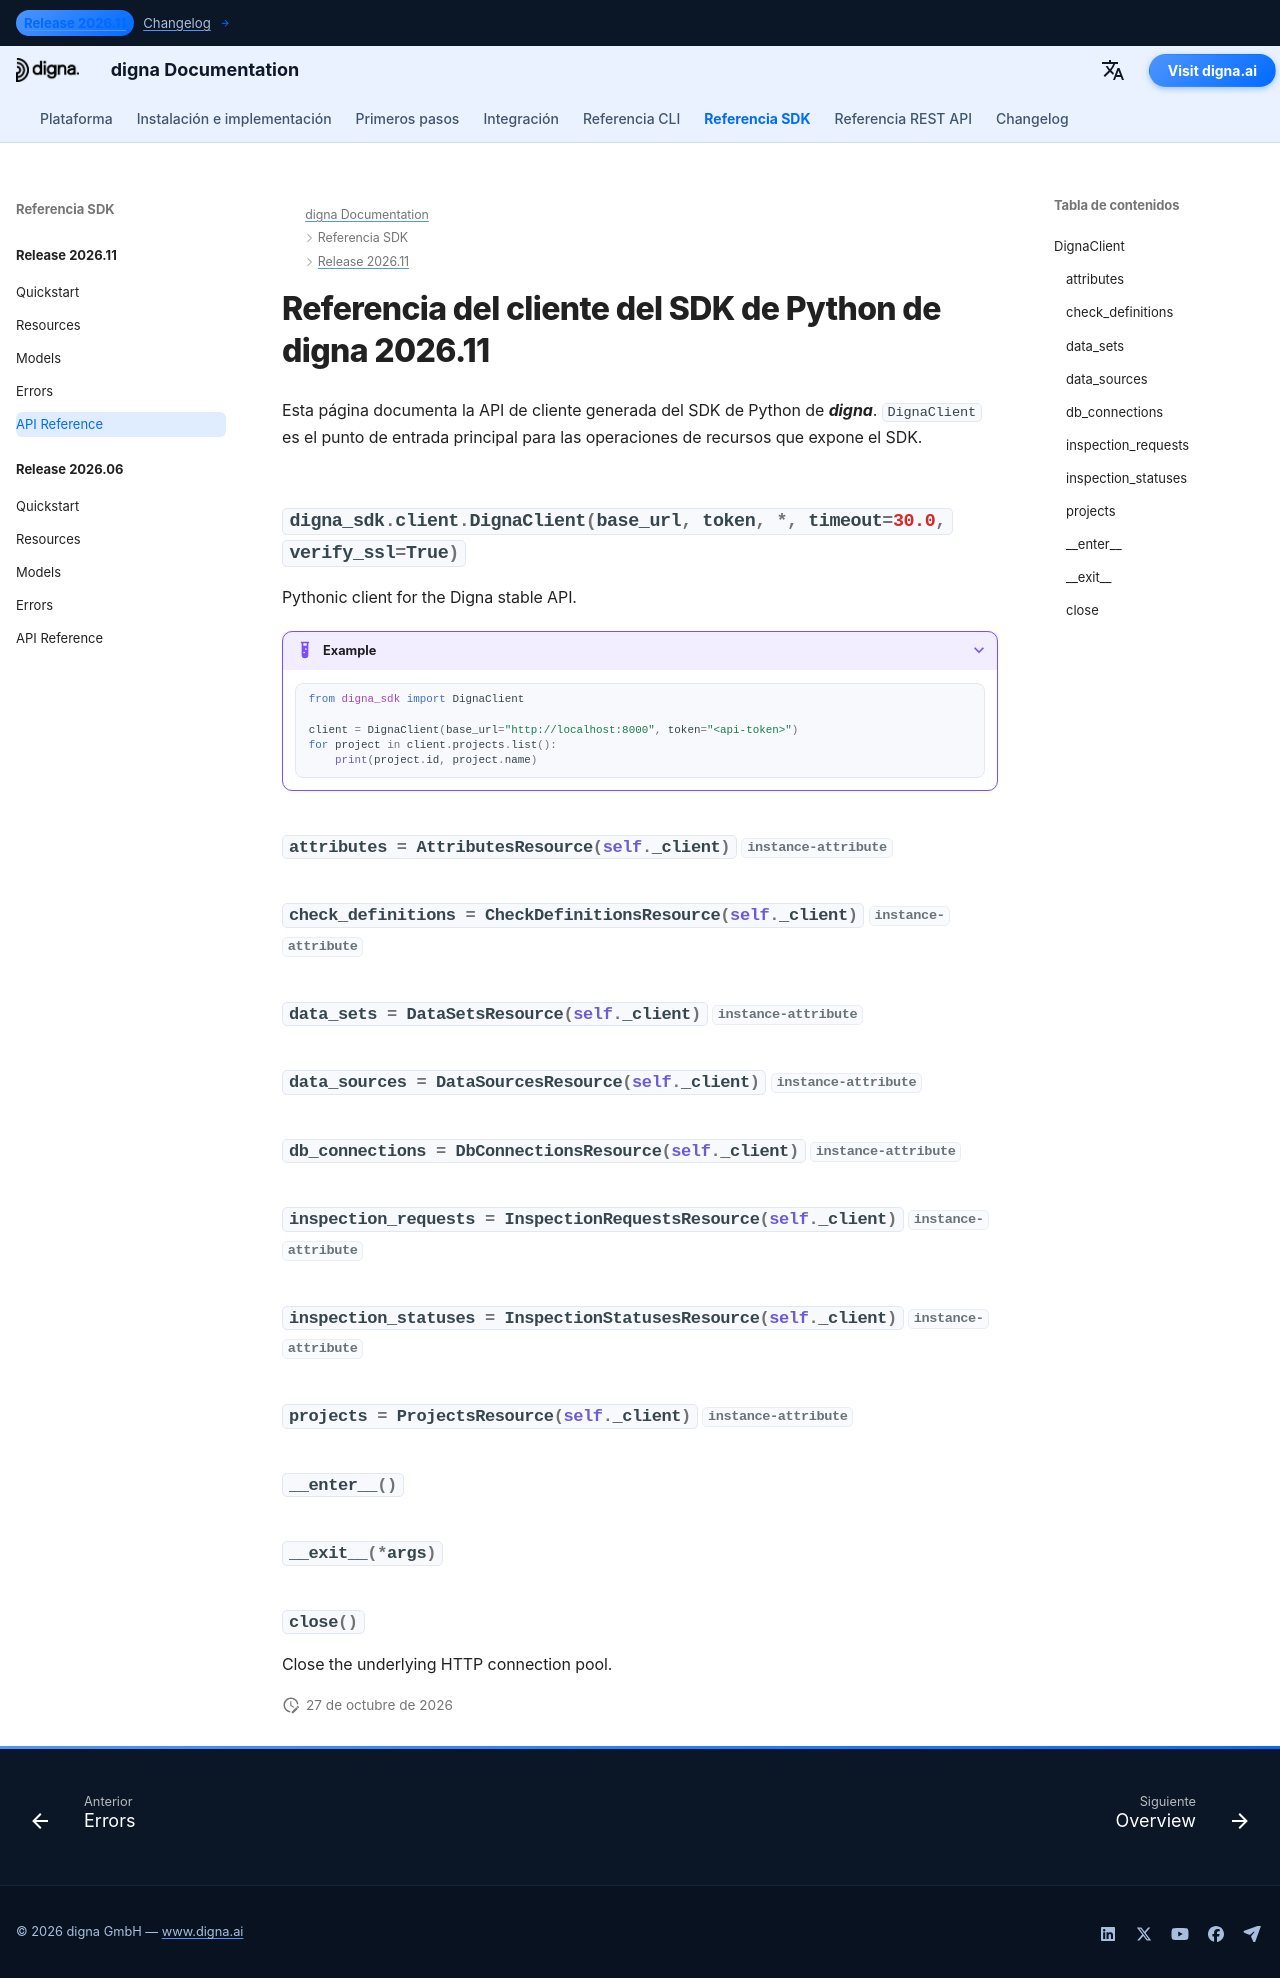

repository: dignaai/digna-docs · page: es/sdk/Release 2026.11/reference/index.html · generator: mkdocs

---
title: Referencia del cliente del SDK de Python de digna 2026.11 | Documentación de digna
description: Referencia de la API de cliente del SDK de Python de digna versión 2026.11
image: /assets/logo_square.png
---

# Referencia del cliente del SDK de Python de digna 2026.11

Esta página documenta la API de cliente generada del SDK de Python de ***digna***. `DignaClient` es el punto de entrada principal para las operaciones de recursos que expone el SDK.

::: digna_sdk.client.DignaClient
